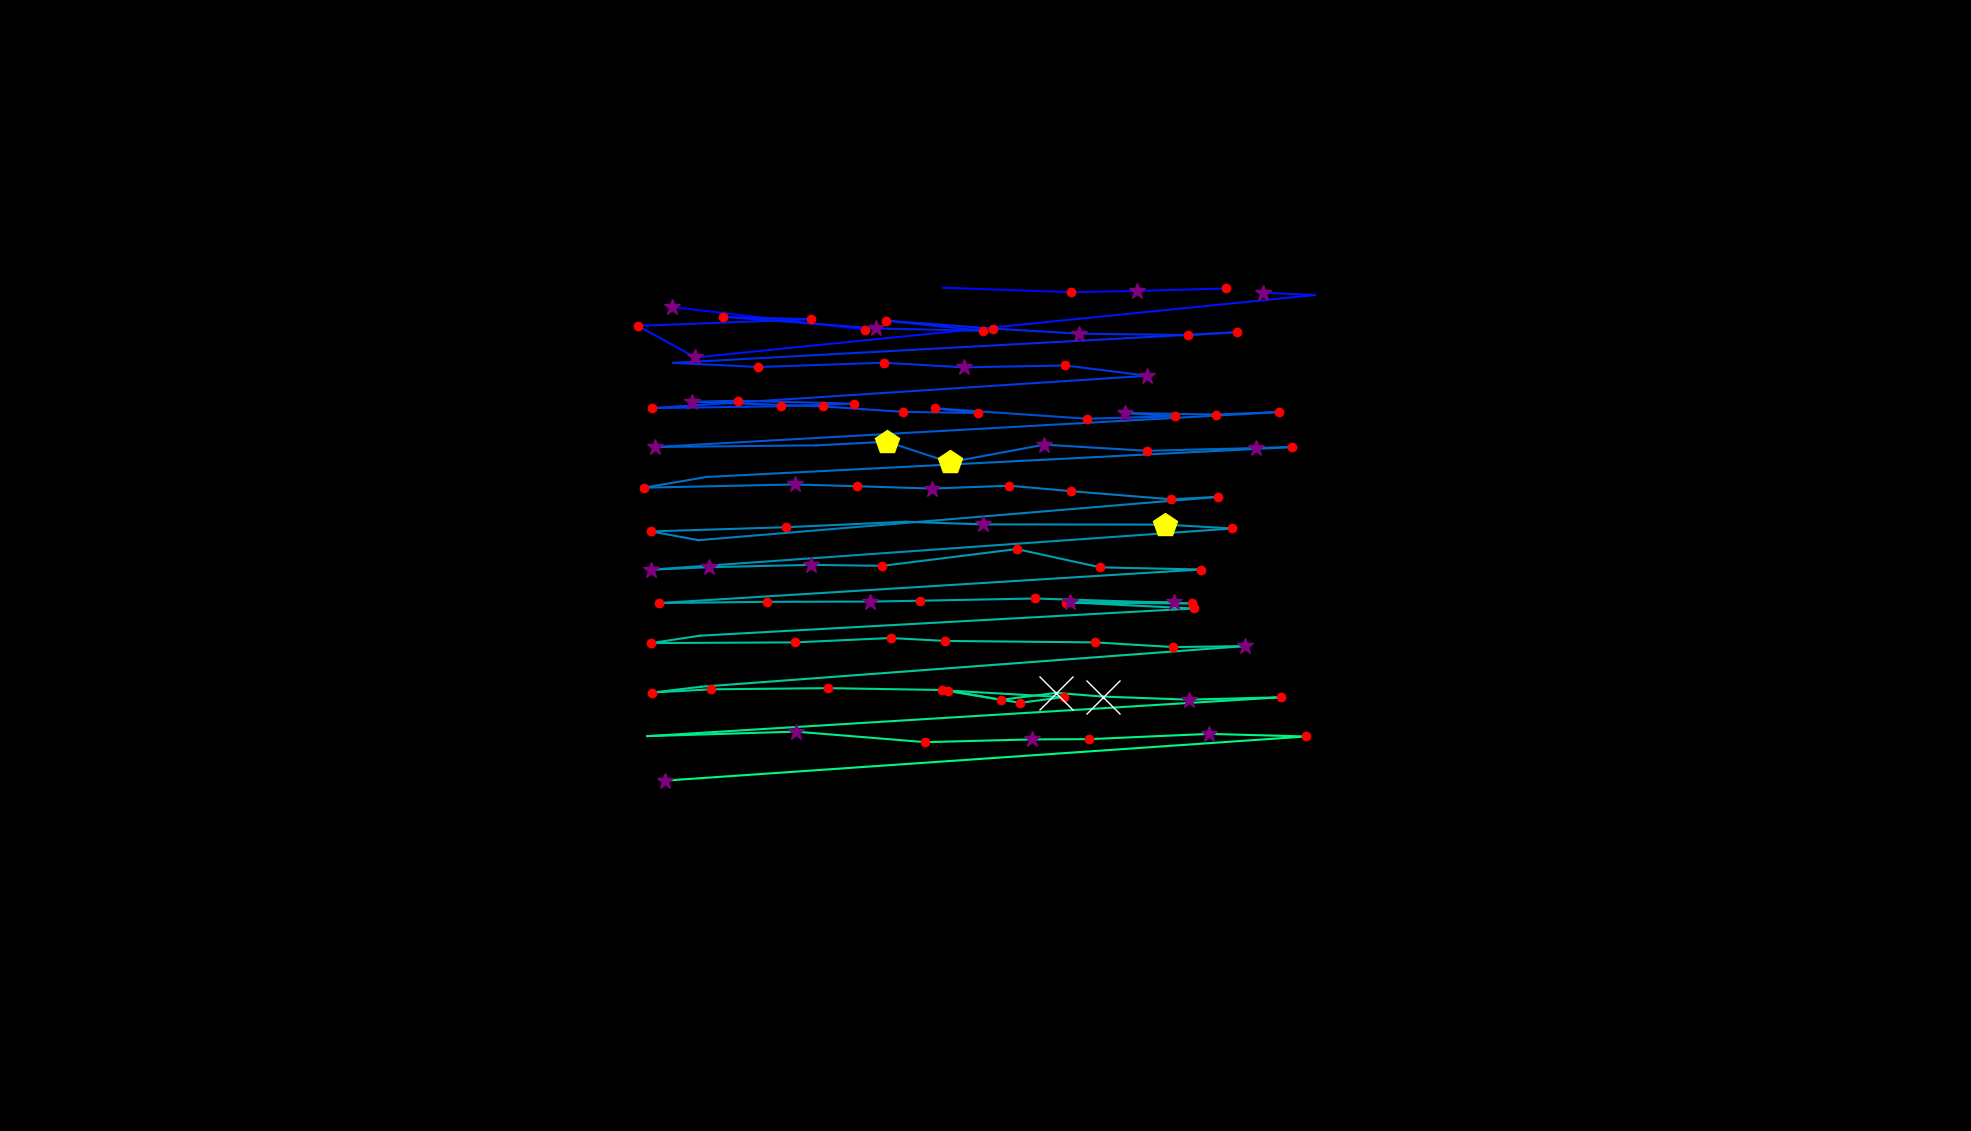

The data file committed next to this chart (first rows):
, fixation_id, timestamp, avg_gaze_x, avg_gaze_y, duration
0, 250.0, 69731, 1404, 1005, 12.05
1, 258.0, 71550, 1124, 1041, 132.5
2, 259.0, 71707, 873.3, 1070, 301.2
3, 261.0, 72707, 1225, 1095, 0.0
4, 262.0, 72876, 1391, 1089, 192.8
5, 263.0, 73092, 1476, 1091, 253
6, 264.0, 73370, 1593, 1094, 241
7, 266.0, 73791, 1641, 1089, 253
8, 267.0, 74068, 1708, 1086, 108.4
9, 268.0, 74249, 903, 1005, 385.6
10, 269.0, 74671, 828.6, 1046, 216.9
11, 270.0, 74912, 1054, 1054, 156.6
12, 271.0, 75093, 939.3, 1057, 241
13, 272.0, 75382, 1137, 1042, 337.4
14, 273.0, 75755, 1277, 1039, 144.6
15, 274.0, 75960, 1151, 1052, 144.6
16, 275.0, 76129, 1290, 1042, 204.8
17, 276.0, 76358, 1402, 1036, 265.1
18, 277.0, 76683, 1543, 1034, 120.5
19, 278.0, 76840, 1606, 1037, 144.6
20, 279.0, 77057, 874.6, 997.6, 96.4
21, 280.0, 77466, 984.8, 992.2, 180.7
22, 281.0, 77671, 1148, 997.8, 204.8
23, 282.0, 77900, 1253, 991.8, 313.3
24, 283.0, 78250, 1383, 994.2, 168.7
25, 284.0, 78455, 1490, 980.9, 313.3
26, 285.0, 78816, 846.5, 938.8, 156.6
27, 286.0, 79165, 1014, 941.2, 228.9
28, 287.0, 79431, 1109, 944.6, 180.7
29, 288.0, 79732, 958.1, 948.4, 216.9
30, 289.0, 79973, 898.6, 947, 313.3
31, 290.0, 80310, 1069, 941, 192.8
32, 291.0, 80563, 1172, 934, 180.7
33, 292.0, 80792, 1271, 932.5, 156.6
34, 293.0, 80973, 1214, 938.5, 241
35, 294.0, 81491, 1411, 925.1, 144.6
36, 295.0, 81660, 1526, 928.2, 144.6
37, 296.0, 81889, 1461, 932.4, 277.1
38, 297.0, 82190, 1579, 930.5, 216.9
39, 298.0, 82467, 1662, 933.7, 180.7
40, 299.0, 82744, 851.1, 888.3, 289.2
41, 300.0, 83082, 1060, 890.4, 108.4
42, 301.0, 83335, 1152, 895.1, 457.9
43, 302.0, 83829, 1233, 868.4, 469.9
44, 303.0, 84335, 1356, 891.4, 265.1
45, 304.0, 84636, 1490, 883.4, 241
46, 305.0, 84901, 1631, 886.9, 337.4
47, 306.0, 85263, 1678, 888.3, 204.8
48, 307.0, 85564, 917.5, 849.4, 96.4
49, 308.0, 85684, 836.4, 835.5, 168.7
50, 309.0, 85973, 1032, 839.7, 265.1
51, 310.0, 86263, 1113, 837.4, 168.7
52, 311.0, 86455, 1210, 834.3, 301.2
53, 312.0, 86781, 1311, 838, 120.5
54, 313.0, 86925, 1391, 831, 168.7
55, 314.0, 87130, 1521, 820.4, 132.5
56, 315.0, 87287, 1582, 823.6, 132.5
57, 316.0, 87504, 907, 767.3, 96.4
58, 317.0, 87624, 846, 778.7, 144.6
59, 318.0, 87793, 1021, 784.2, 241
... 50 more rows
